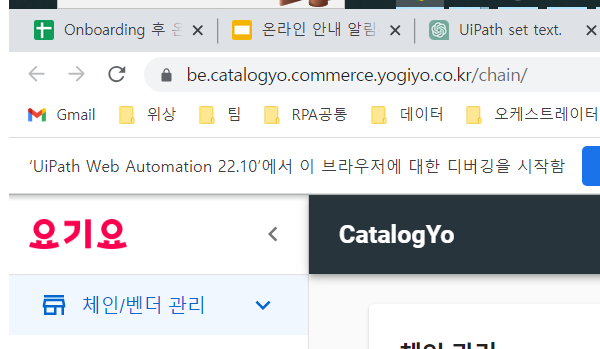
Task: CXI_신사업본부_Relayo전환Catalogyo그룹추가자동화
Workflow: Catalogyo_NaviVendorPage

Step 1: Attach Browser 'chrome.exe  CatalogYo' in window 'VMS Portal' (chrome.exe)

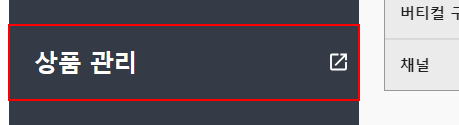
Step 2: click on the element '메뉴 관리'

Step 3: Attach Browser 'chrome.exe  CatalogYo' in window 'CatalogYo' (chrome.exe) (same screen as step 1)
